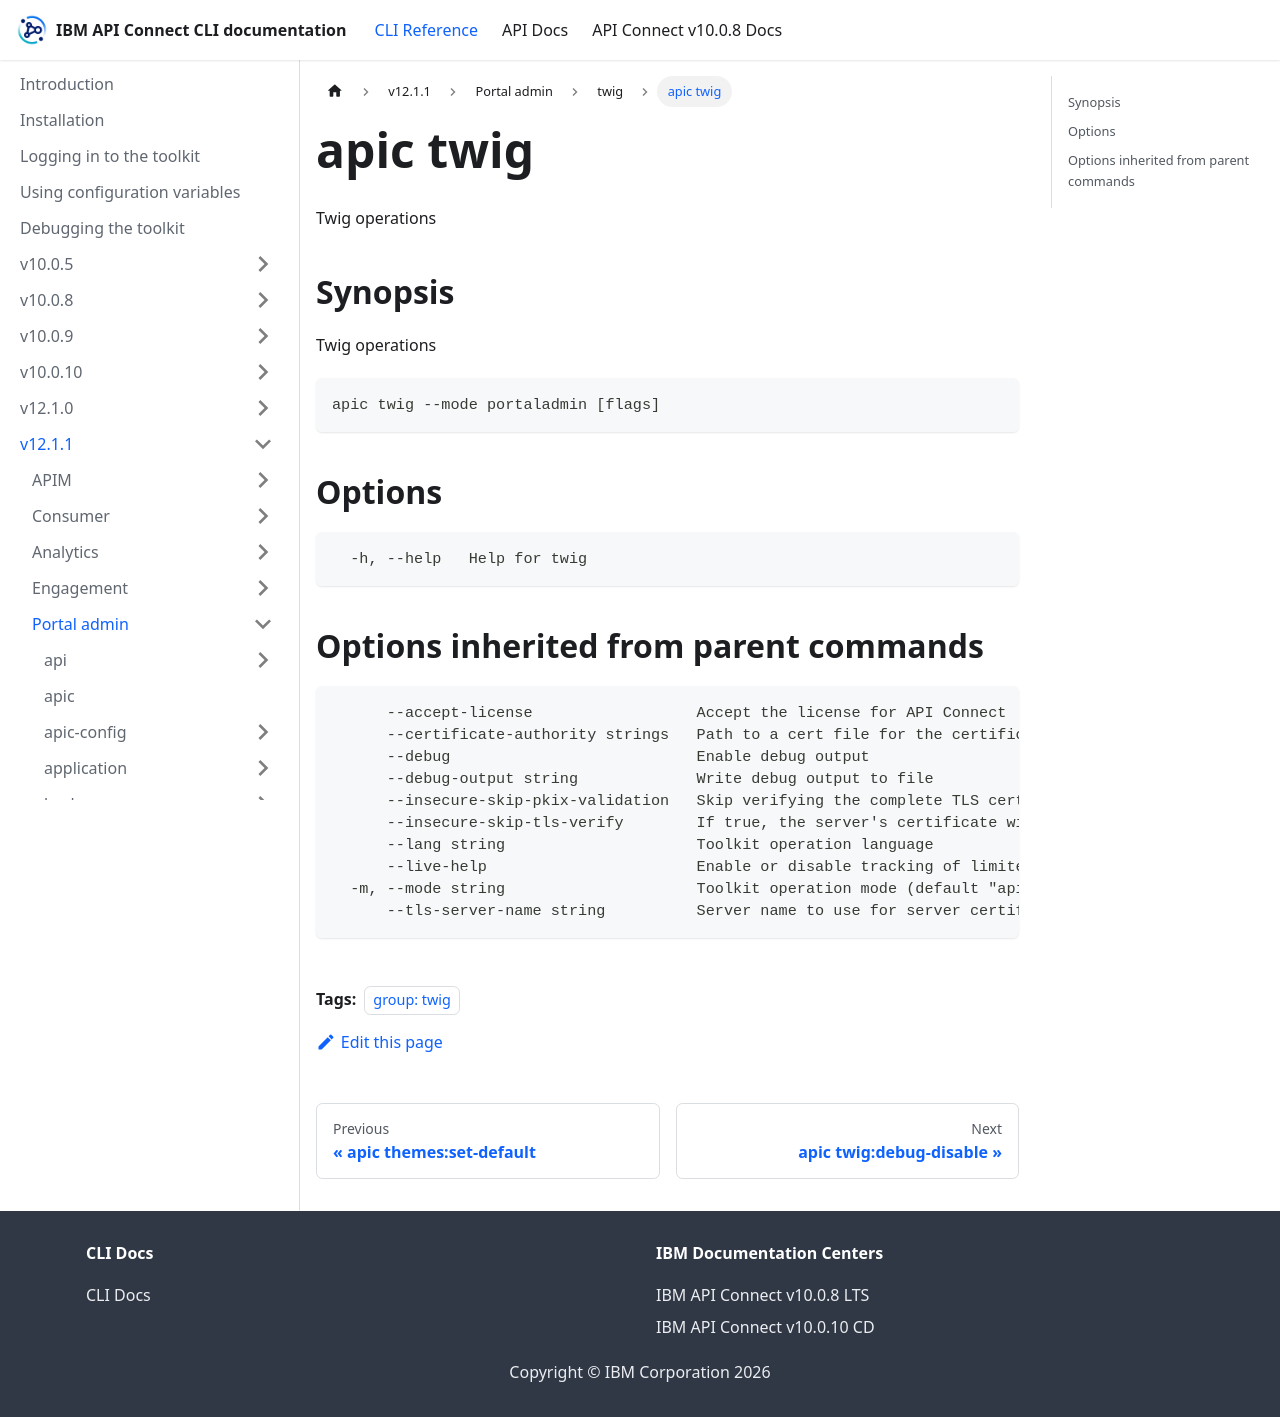

repository: ibm-apiconnect/clidocs · page: docs/v1211/portaladmin/twig/apic_twig.html · generator: docusaurus

---
tags:
- "group: twig"
---
# apic twig

Twig operations

## Synopsis

Twig operations

```
apic twig --mode portaladmin [flags]
```


## Options

```
  -h, --help   Help for twig
```

## Options inherited from parent commands

```
      --accept-license                  Accept the license for API Connect
      --certificate-authority strings   Path to a cert file for the certificate authority
      --debug                           Enable debug output
      --debug-output string             Write debug output to file
      --insecure-skip-pkix-validation   Skip verifying the complete TLS certificate chain (insecure)
      --insecure-skip-tls-verify        If true, the server's certificate will not be checked for validity. This will make your HTTPS connections insecure
      --lang string                     Toolkit operation language
      --live-help                       Enable or disable tracking of limited usage information
  -m, --mode string                     Toolkit operation mode (default "apim")
      --tls-server-name string          Server name to use for server certificate validation. If it is not provided, the hostname used to contact the server is used
```
